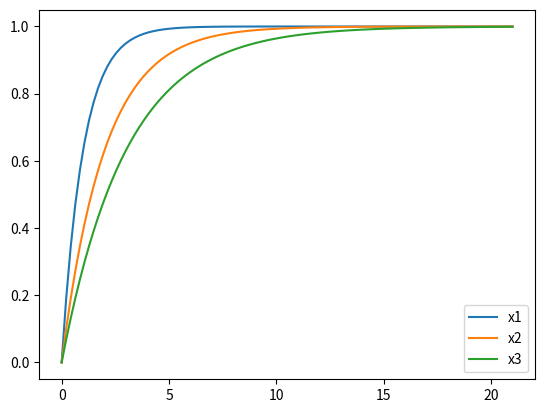

Source code (Python):
import numpy as np
import matplotlib . pyplot as plt
from scipy import signal
from scipy.integrate import odeint

def calman_theorem_rank(A, B):
    columns = [np.linalg.matrix_power(A, i) @ B for i in range(A.shape[1])]
    result_matrix = np.column_stack(columns)
    print(f"Calman matrix: {result_matrix}")
    return np.linalg.matrix_rank(result_matrix)

def plot_all_state_vars(A,B, utype = 0):
    D = 0
    for i in range(A.shape[1]):
        C = np.zeros(A.shape[1])
        C[i] = 1
        SS = signal.StateSpace(A,B,C,D)
        if utype == 0:
            t, y = signal.step(SS)
        elif utype == 1:
            time = np.linspace(0, 40, 100)
            u = np.ones_like(time) * 2
            t, y, x_out = signal.lsim(SS, u, time)
        else:
            time = np.linspace(0, 40, 100)
            u = [ (np.sin(x) if x > 0 else 0) - 1/2 for x in time]
            t, y, x_out = signal.lsim(SS, u, time)
        plt.plot(t,y, label=f"x{i+1}")
    plt.legend()
    plt.show()

def zad11_1():
    # U = uR + Uc
    # U = RC(duC)/(dt) + uC
    # uC' = U/(RC) - uC/(RC)
    C1 = 1
    R1 = 2
    C2 = 0.5
    R2 = 4

    ##### State-equasions #####
    A = np.array([[-1/(R1*C1), 0],[0, -1/(R2*C2)]])
    B = np.array([[1/(R1*C1)],[1/(R2*C2)]])
    print(f"Rank: {calman_theorem_rank(A, B)}")
    plot_all_state_vars(A, B, 2)
    # jest niesterowalny

def zad11_2():
    C1 = 1
    R1 = 1
    C2 = 2
    R2 = 1
    C3 = 3
    R3 = 1

    ##### State-equasions #####
    A = np.array([[-1/(R1*C1), 0, 0],[0, -1/(R2*C2), 0],[0, 0, -1/(R3*C3)]])
    B = np.array([[1/(R1*C1)],[1/(R2*C2)],[1/(R3*C3)]])
    print(f"Rank: {calman_theorem_rank(A, B)}")
    plot_all_state_vars(A,B)
    # jest sterowalny

def zad11_3():
    R = 1
    C1 = 0.1
    L1 = 0.1
    C2 = 0.1
    L2 = 0.1

    ##### State-equasions #####
    A = np.array([[0, 1/L1, 0, 0],[-1/C1, -1/(R*C1), 0, -1/(R*C1)],[0, 0, 0, 1/L2], [0, -1/(R*C2), -1/C2, -1/(R*C2)]])
    B = np.array([[0],[1/(R*C1)],[0],[1/(R*C2)]])
    
    print(f"Rank: {calman_theorem_rank(A, B)}")
    plot_all_state_vars(A,B, 2)
    # nie jest sterowalny

def zad11_4():
    R1 = 2
    L1 = 0.5
    R2 = 1
    L3 = 1
    C4 = 2

    ##### State-equasions #####
    A = np.array([[-R1/L1, 0, -1/L1],[0, 0, 1/L3],[1/C4, -1/C4, -1/(R2*C4)]])
    B = np.array([[1/L1],[0],[0]])
    
    print(f"Rank: {calman_theorem_rank(A, B)}")
    plot_all_state_vars(A,B, 2)
    # jest sterowalny

if __name__ == "__main__":
    zad11_2()
   
